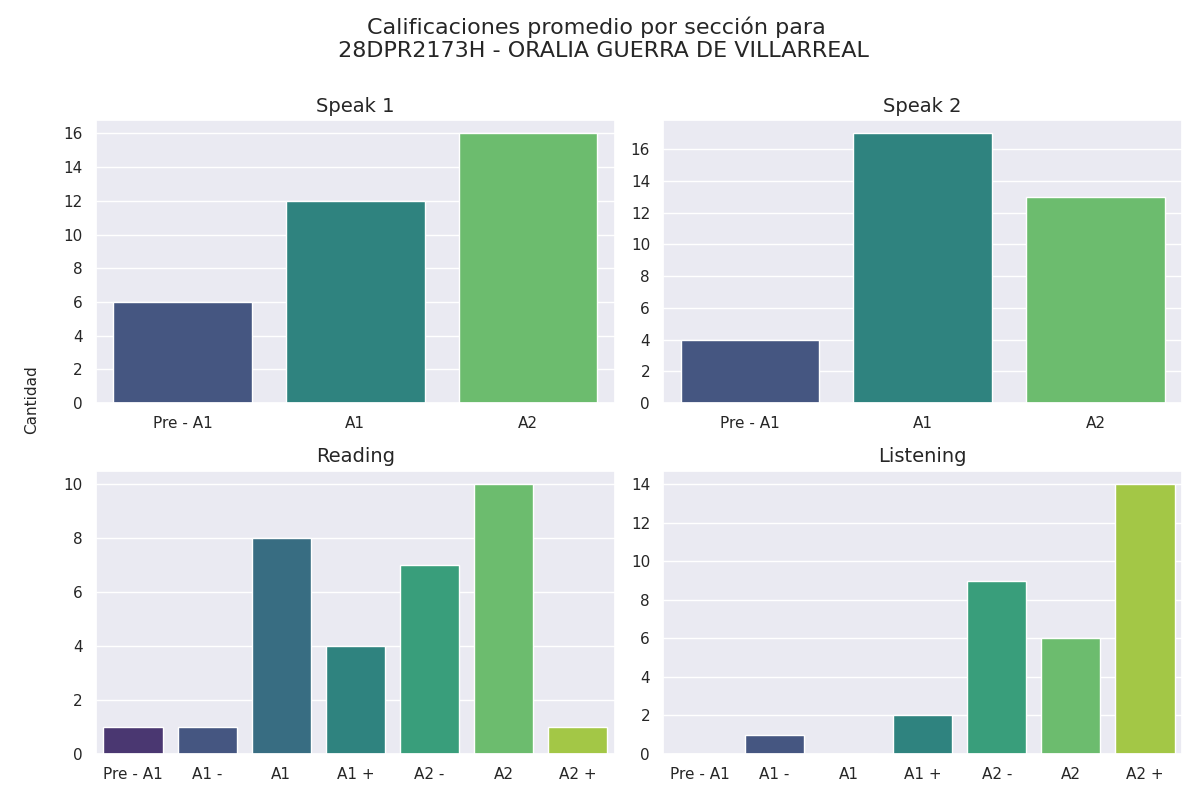

The table this chart was drawn from, first rows:
Sección, Calificación, Cantidad de alumnos con esa calificación
speak 1, Pre - A1, 6
speak 1, A1, 12
speak 1, A2, 16
speak 2, Pre - A1, 4
speak 2, A1, 17
speak 2, A2, 13
reading, Pre - A1, 1
reading, A1 -, 1
reading, A1, 8
reading, A1 +, 4
reading, A2 -, 7
reading, A2, 10
reading, A2 +, 1
listening, Pre - A1, 0
listening, A1 -, 1
listening, A1, 0
listening, A1 +, 2
listening, A2 -, 9
listening, A2, 6
listening, A2 +, 14
